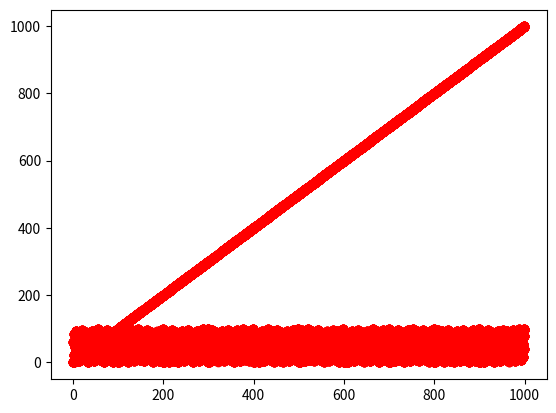

Write the Python code that produced this figure.
# Plot a hash func with x, y to show the scattering of the hash values.

import matplotlib.pyplot as plt
import numpy as np
import math

def hashPlot(hashFunc, x, y):
    hashValues = np.array([hashFunc(x[i], y) for i in range(len(x))])
    plt.plot(x, hashValues, 'ro')
    plt.show()
    
    
def hashFunc(x, y):
    return x 

def hashByDivision(key, tableSize):
    return key % tableSize
  
def hashByMultiplication(key, tableSize):
    A = (math.sqrt(5) - 1) / 2
    return math.floor(tableSize * ((key * A) % 1))


# Random values
x = np.random.randint(1, 1000, 10000)
# Hashtable size 
y = 100

# Plot the 3 hash functions 
hashPlot(hashFunc, x, y)
hashPlot(hashByDivision, x, y)
hashPlot(hashByMultiplication, x, y)    